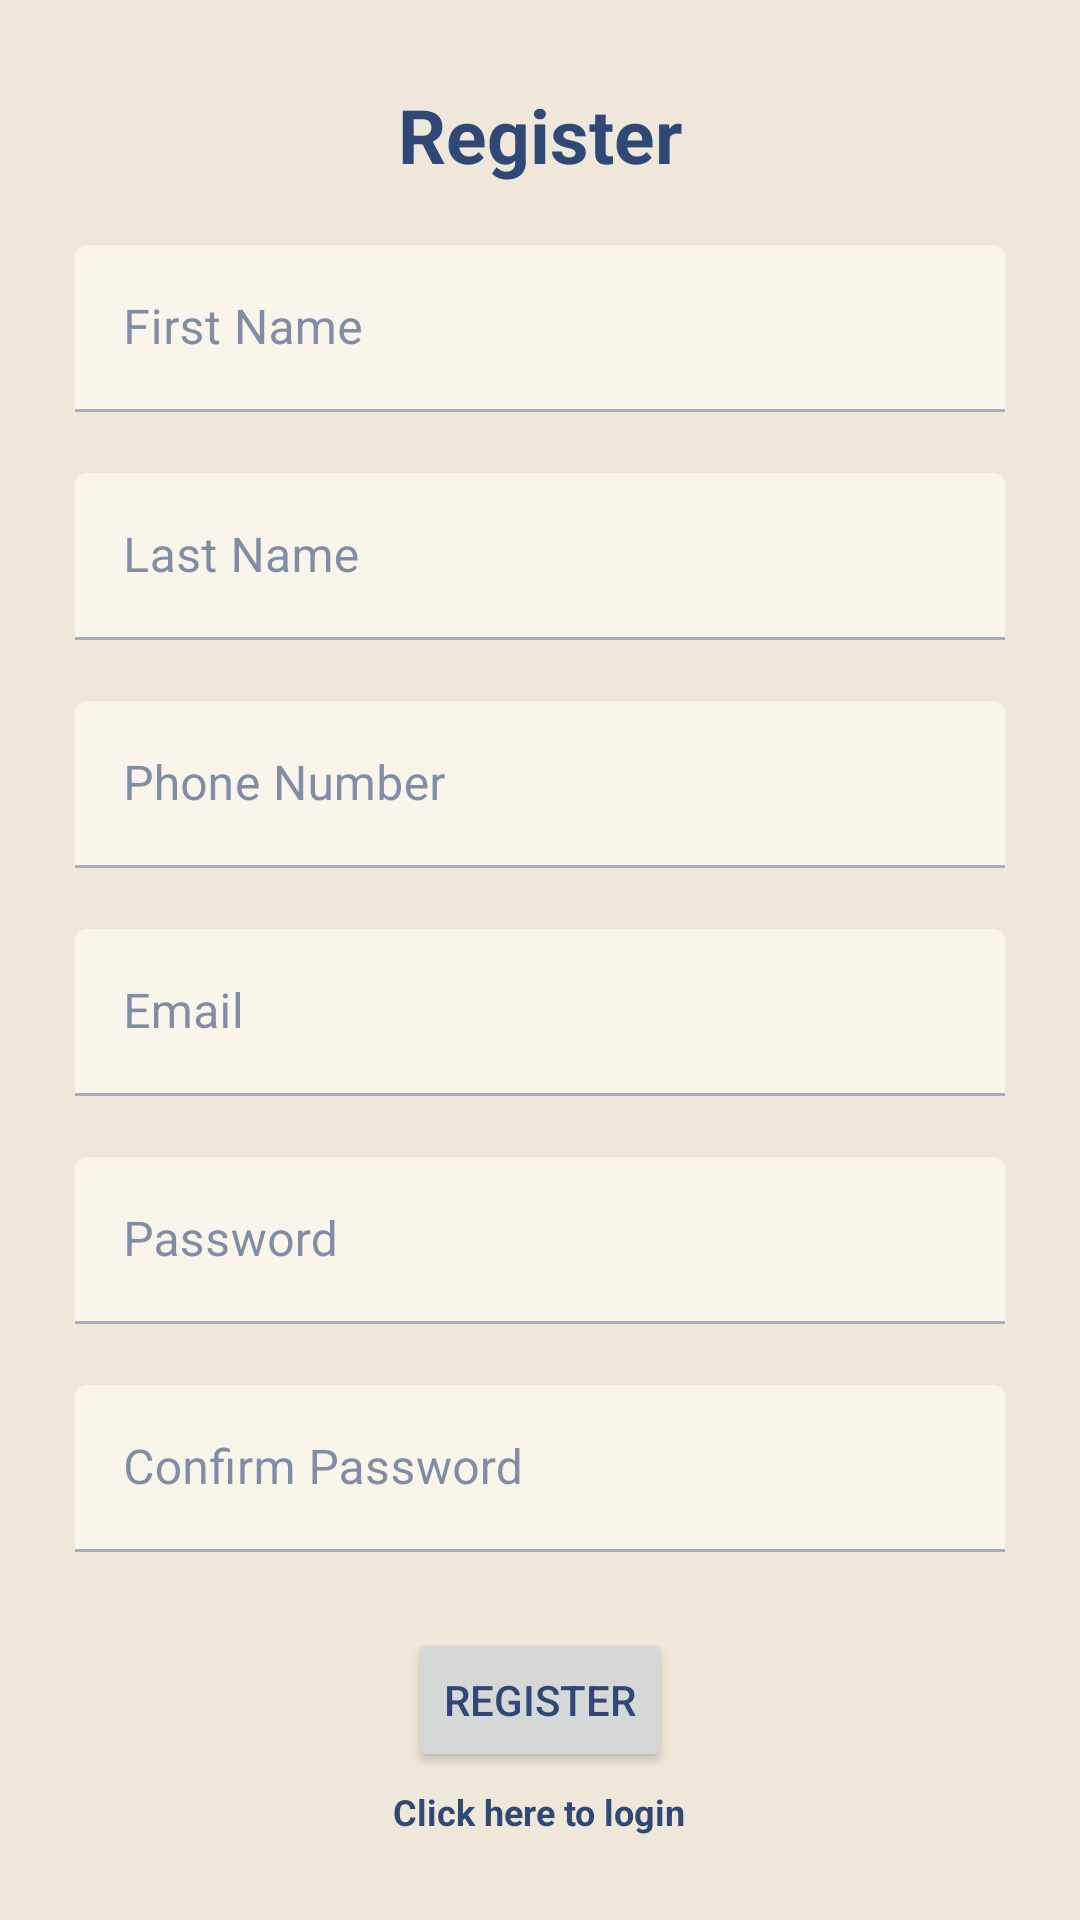

Layout XML and referenced resources for this Android screen:
<!-- AndroidManifest.xml: activity theme Theme.LuggageAssistant -->
<!-- res/layout/activity_register.xml -->
<?xml version="1.0" encoding="utf-8"?>
<LinearLayout xmlns:android="http://schemas.android.com/apk/res/android"
    xmlns:app="http://schemas.android.com/apk/res-auto"
    xmlns:tools="http://schemas.android.com/tools"
    android:id="@+id/main"
    android:layout_width="match_parent"
    android:layout_height="match_parent"
    android:orientation="vertical"
    android:padding="25dp"
    android:gravity="center"
    tools:context=".view.RegisterActivity">

    <TextView
        android:layout_width="match_parent"
        android:layout_height="wrap_content"
        android:layout_marginBottom="20dp"
        android:gravity="center"
        android:text="@string/register"
        android:textSize="25sp"
        android:textStyle="bold" />

    <com.google.android.material.textfield.TextInputLayout
        android:id="@+id/firstNameLayout"
        android:layout_width="match_parent"
        android:layout_height="wrap_content"
        app:errorEnabled="true">

        <com.google.android.material.textfield.TextInputEditText
            android:id="@+id/firstName"
            android:layout_width="match_parent"
            android:layout_height="wrap_content"
            android:hint="@string/first_name"
            android:backgroundTint="@color/surface"
            android:inputType="textCapWords" />
    </com.google.android.material.textfield.TextInputLayout>

    <com.google.android.material.textfield.TextInputLayout
        android:id="@+id/lastNameLayout"
        android:layout_width="match_parent"
        android:layout_height="wrap_content"
        app:errorEnabled="true">

        <com.google.android.material.textfield.TextInputEditText
            android:id="@+id/lastName"
            android:layout_width="match_parent"
            android:layout_height="wrap_content"
            android:hint="@string/last_name"
            android:backgroundTint="@color/surface"
            android:inputType="textCapWords" />
    </com.google.android.material.textfield.TextInputLayout>

    <com.google.android.material.textfield.TextInputLayout
        android:id="@+id/phoneNoLayout"
        android:layout_width="match_parent"
        android:layout_height="wrap_content"
        app:errorEnabled="true">

        <com.google.android.material.textfield.TextInputEditText
            android:id="@+id/phoneNo"
            android:layout_width="match_parent"
            android:layout_height="wrap_content"
            android:backgroundTint="@color/surface"
            android:hint="@string/phone_number"/>
    </com.google.android.material.textfield.TextInputLayout>

    <com.google.android.material.textfield.TextInputLayout
        android:id="@+id/emailLayout"
        android:layout_width="match_parent"
        android:layout_height="wrap_content"
        app:errorEnabled="true">

        <com.google.android.material.textfield.TextInputEditText
            android:id="@+id/email"
            android:layout_width="match_parent"
            android:layout_height="wrap_content"
            android:backgroundTint="@color/surface"
            android:hint="@string/email" />
    </com.google.android.material.textfield.TextInputLayout>

    <com.google.android.material.textfield.TextInputLayout
        android:id="@+id/passwordLayout"
        android:layout_width="match_parent"
        android:layout_height="wrap_content"
        app:errorEnabled="true">

        <com.google.android.material.textfield.TextInputEditText
            android:id="@+id/password"
            android:layout_width="match_parent"
            android:layout_height="wrap_content"
            android:backgroundTint="@color/surface"
            android:hint="@string/password"
            android:inputType="textPassword"/>
    </com.google.android.material.textfield.TextInputLayout>

    <com.google.android.material.textfield.TextInputLayout
        android:id="@+id/confirmPasswordLayout"
        android:layout_width="match_parent"
        android:layout_height="wrap_content"
        app:errorEnabled="true">

        <com.google.android.material.textfield.TextInputEditText
            android:id="@+id/confirmPassword"
            android:layout_width="match_parent"
            android:layout_height="wrap_content"
            android:backgroundTint="@color/surface"
            android:hint="@string/confirm_password"
            android:inputType="textPassword"/>
    </com.google.android.material.textfield.TextInputLayout>

    <ProgressBar
        android:id="@+id/progressBar"
        android:layout_width="wrap_content"
        android:layout_height="wrap_content"
        android:visibility="gone" />

    <Button
        android:id="@+id/btn_register"
        android:layout_width="wrap_content"
        android:layout_height="wrap_content"
        android:layout_marginTop="5sp"
        android:text="@string/register" />

    <TextView
        android:id="@+id/loginNow"
        android:layout_width="wrap_content"
        android:layout_height="wrap_content"
        android:layout_marginTop="5sp"
        android:gravity="center"
        android:text="@string/click_here_to_login"
        android:textSize="12sp"
        android:textStyle="bold" />
</LinearLayout>
<!-- resources referenced by this layout -->
<resources>
  <color name="surface">#F9F5EB</color>
  <string name="click_here_to_login">Click here to login</string>
  <string name="confirm_password">Confirm Password</string>
  <string name="email">Email</string>
  <string name="first_name">First Name</string>
  <string name="last_name">Last Name</string>
  <string name="password">Password</string>
  <string name="phone_number">Phone Number</string>
  <string name="register">Register</string>
  <style name="Theme.LuggageAssistant" parent="Theme.MaterialComponents.DayNight.NoActionBar">
  
          
          <item name="colorPrimary">@color/primary</item>
          <item name="colorOnPrimary">@color/onPrimary</item>
          <item name="colorSecondary">@color/linkColor</item>
          <item name="colorError">@color/error</item>
  
          
          <item name="android:colorBackground">@color/background</item>
          <item name="colorSurface">@color/surface</item>
          <item name="colorOnSurface">@color/onBackground</item>
          <item name="colorOnBackground">@color/onBackground</item>
  
          
          <item name="android:statusBarColor">@color/background</item>
          <item name="android:navigationBarColor">@color/background</item>
  
          
          <item name="android:textColor">@color/onBackground</item>
  
      </style>
  <color name="primary">#304875</color>
  <color name="onPrimary">#EFE7D9</color>
  <color name="linkColor">#4A678A</color>
  <color name="error">#A62D2D</color>
  <color name="background">#EFE7D9</color>
  <color name="onBackground">#304875</color>
</resources>
